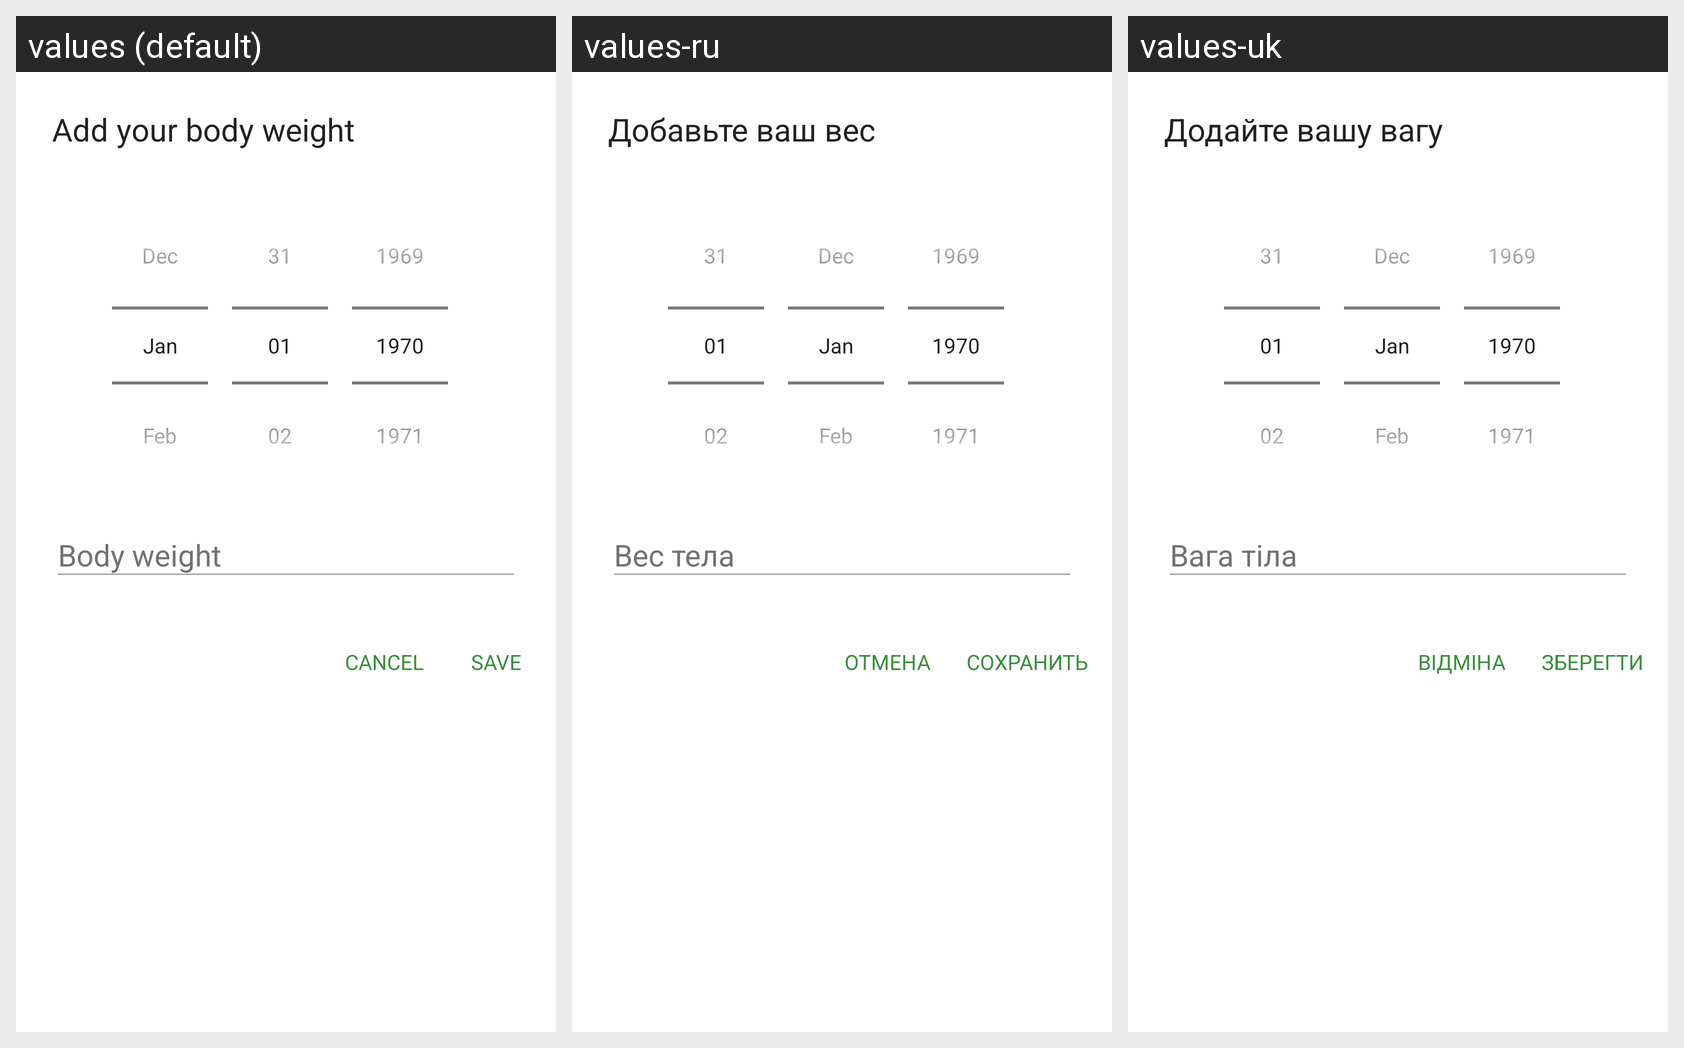

Strings drawn on this Android screen and how each of the app's shown locales translates them:
Android screen res/layout/dialog_add_body_weight.xml rendered under 3 locales, left to right: values (default), values-ru, values-uk. Device: Nexus 5 (rendered at 1080×1920; each locale shown at half size, 540×960, under a caption strip naming it); theme AppTheme.
Strings drawn on this screen, with the default value and each locale's value (text and hints the layout hard-codes, and strings that could not be matched under every locale, appear in the picture but are not listed):

title_dialog_add_body_weight
  values: Add your body weight
  values-ru: Добавьте ваш вес
  values-uk: Додайте вашу вагу

btn_cancel
  values: CANCEL
  values-ru: ОТМЕНА
  values-uk: ВІДМІНА

btn_save
  values: SAVE
  values-ru: СОХРАНИТЬ
  values-uk: ЗБЕРЕГТИ
